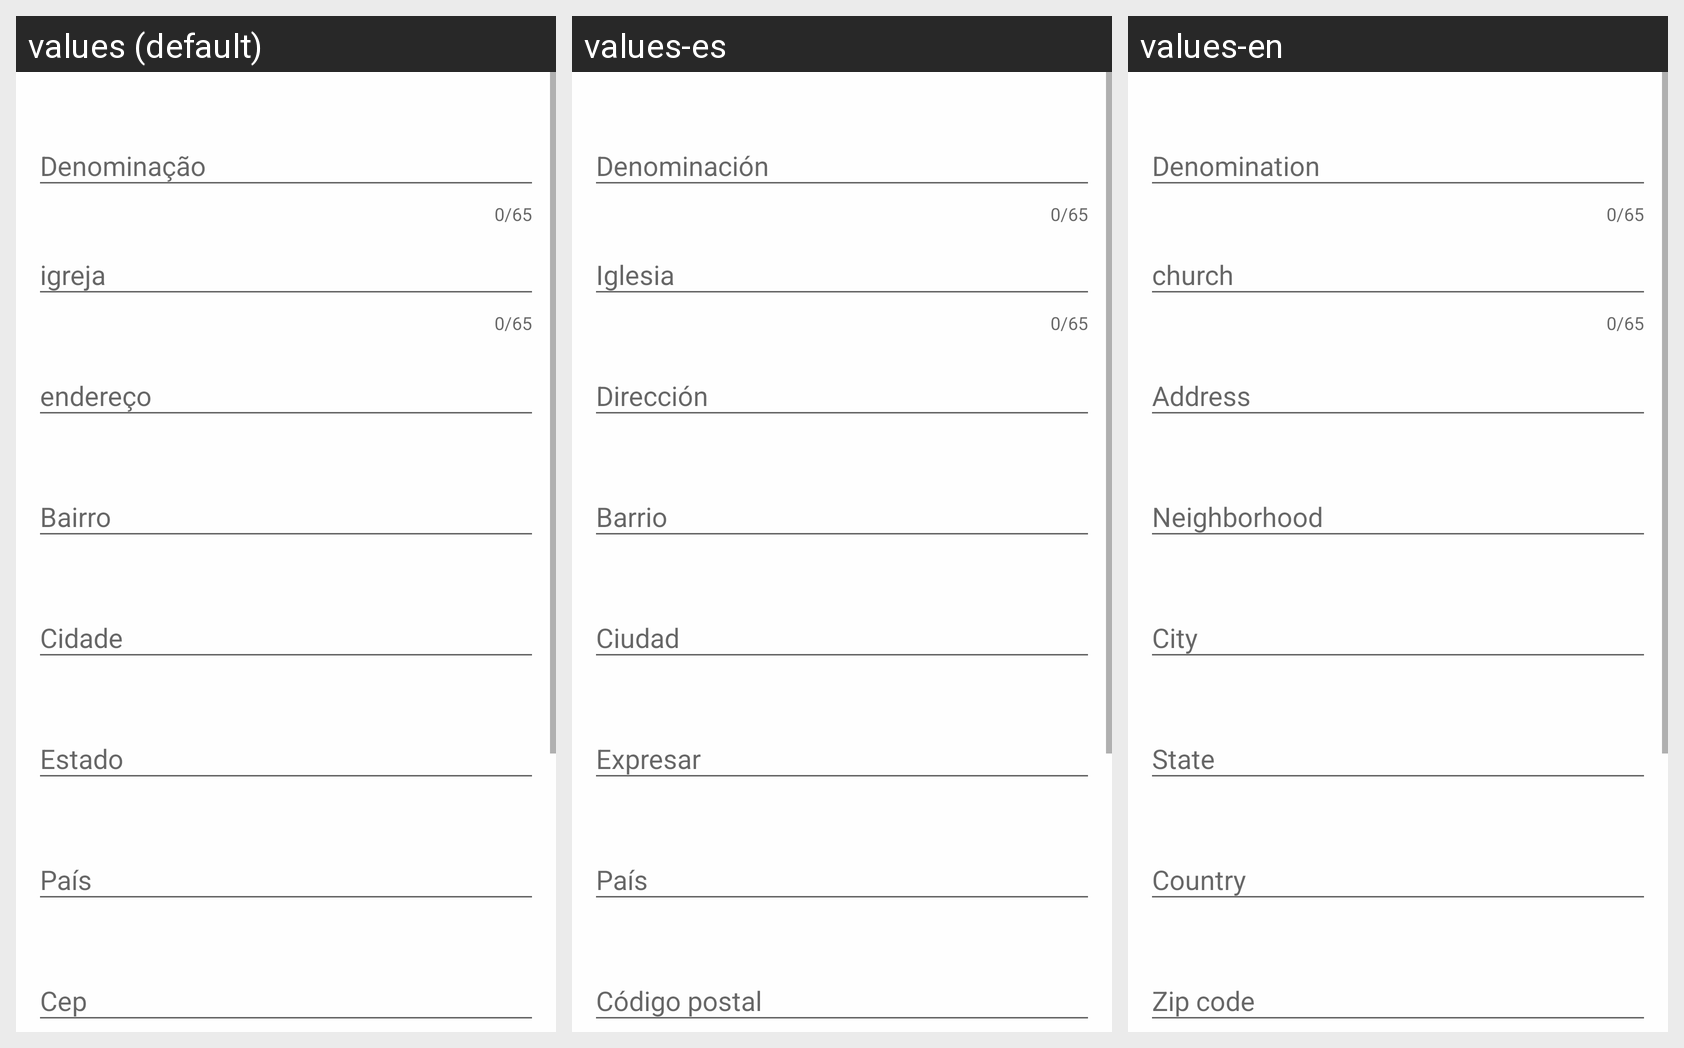

Here is an Android app screen in its default locale and in the app's own translations. Write out the translated-string differences for the strings that appear on this screen.
Android screen res/layout/content_add_igreja.xml rendered under 3 locales, left to right: values (default), values-es, values-en. Device: Nexus 5 (rendered at 1080×1920; each locale shown at half size, 540×960, under a caption strip naming it); theme AppTheme.
Strings drawn on this screen, with the default value and each locale's value (text and hints the layout hard-codes, and strings that could not be matched under every locale, appear in the picture but are not listed):

denominacao
  values: Denominação
  values-es: Denominación
  values-en: Denomination

bairro
  values: Bairro
  values-es: Barrio
  values-en: Neighborhood

cidade
  values: Cidade
  values-es: Ciudad
  values-en: City

estado
  values: Estado
  values-es: Expresar
  values-en: State

pa_s
  values: País
  values-es: País
  values-en: Country

cep
  values: Cep
  values-es: Código postal
  values-en: Zip code
